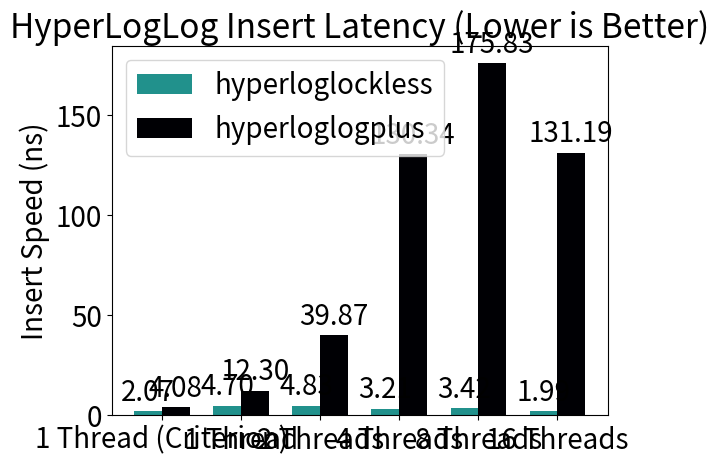

This chart was generated by the following Python code:
import json
import os
import matplotlib.pyplot as plt
from matplotlib import colormaps
import numpy as np

plt.rcParams['font.size'] = 20

viridis = colormaps['viridis']
magma = colormaps['magma']

def add_labels(x, y):
    for i in range(len(x)):
        plt.text(i, y[i], round(y[i], 2), ha='center')


# Data for the two groups

locked = [4.08, 12.30, 39.87, 130.34, 175.83, 131.19]
lockless = [2.07, 4.70, 4.83, 3.21, 3.42,  1.99]

labels = ['1 Thread (Criterion)', '1 Thread', '2 Threads', '4 Threads', '8 Threads', '16 Threads']  # Labels for the groups

x = np.arange(len(labels))  # Numerical positions for the groups
width = 0.35  # Width of the bars

fig, ax = plt.subplots()

rects1 = ax.bar(x - width/2, lockless, width, label='hyperloglockless', color=viridis(0.5))
rects2 = ax.bar(x + width/2, locked, width, label='hyperloglogplus', color=magma(0))

# Add labels, title, and customize x-axis ticks
ax.set_ylabel('Insert Speed (ns)') 
ax.set_title('HyperLogLog Insert Latency (Lower is Better)')
ax.set_xticks(x)
ax.set_xticklabels(labels)
ax.legend(loc='upper left')


# Function to add value labels above the bars
def autolabel(rects):
    """Attach a text label above each bar in *rects*, displaying its height."""
    for rect in rects:
        height = rect.get_height()
        formatted_height = f'{height:.2f}'
        ax.annotate(formatted_height,  # The text to display
                    xy=(rect.get_x() + rect.get_width() / 2, height),  # Position of the value label
                    xytext=(0, 3),  # 3 points vertical offset
                    textcoords="offset points",  # Relative positioning
                    ha='center',  # Horizontal alignment
                    va='bottom')  # Vertical alignment

# Add labels to the bars
autolabel(rects1)
autolabel(rects2)

plt.show()

